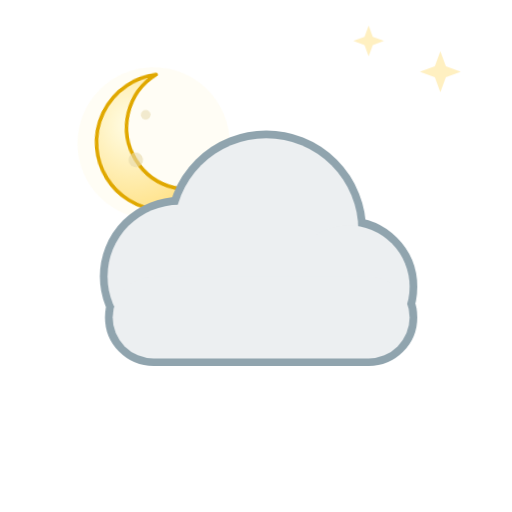
t = 0.00 s
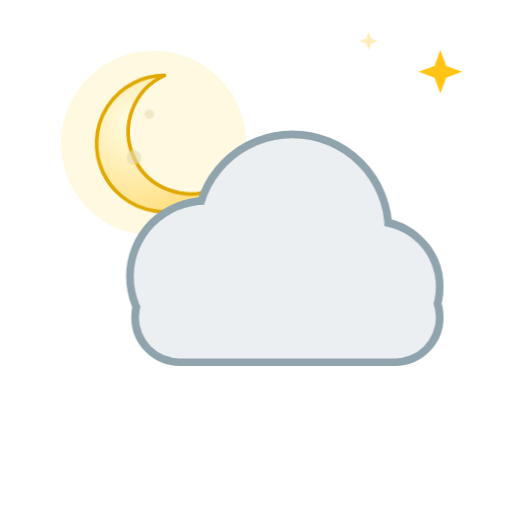
t = 1.93 s
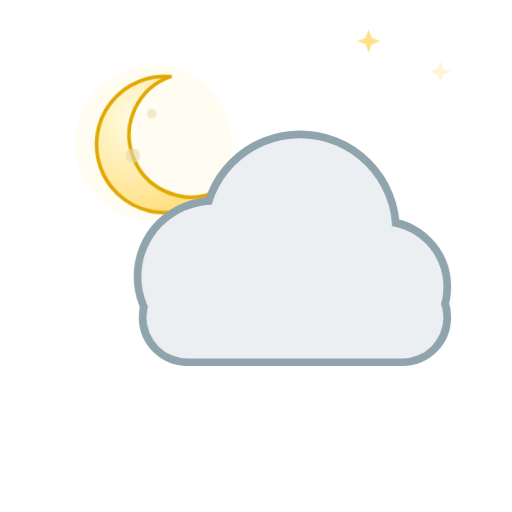
t = 3.50 s
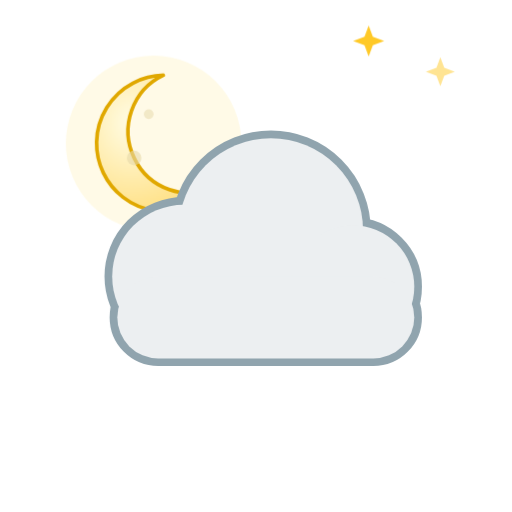
t = 5.25 s
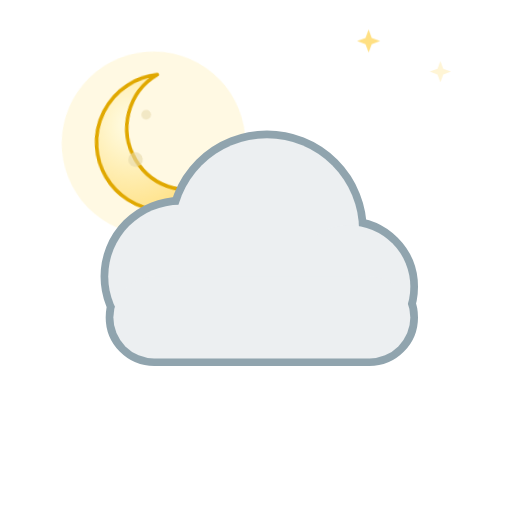
t = 6.30 s
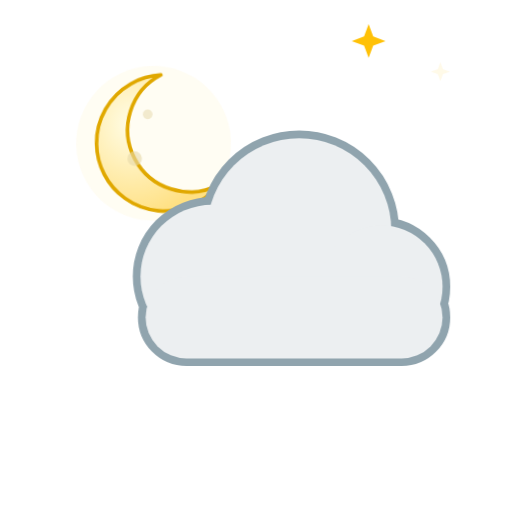
t = 8.40 s

The animated SVG that drew these frames (rendered in a browser with its animation timeline set to each time). Animation: 9 CSS @keyframes rules; frames cover the first 8.40 s, repeats indefinitely.

<svg xmlns="http://www.w3.org/2000/svg" viewBox="0 0 100 100" width="100" height="100"><style>
.rays,.glow,.spark,.cloud,.drop,.flake,.bolt,.star,.moon,.mglow,.fog{transform-box:fill-box;transform-origin:center}
.rays{animation:rays 14s linear infinite}
.glow{opacity:.35;animation:glow 2.6s ease-in-out infinite}
.spark{opacity:0;animation:twinkle 2.4s ease-in-out infinite}
.star{opacity:.25;animation:twinkle 2.8s ease-in-out infinite}
.cloud.d1{animation:cloud 6s ease-in-out infinite}
.cloud.d2{animation:cloud 8s ease-in-out infinite reverse}
.drop{opacity:0;animation:drop 1.1s linear infinite}
.drop.fast{animation-duration:.8s}
.flake{opacity:0;animation:flake 2.4s linear infinite}
.bolt{animation:bolt 3.2s linear infinite}
.moon{animation:moon 7s ease-in-out infinite}
.mglow{opacity:.2;animation:glow 4s ease-in-out infinite}
.fog.a{animation:fog 4s ease-in-out infinite}
.fog.b{animation:fog 5s ease-in-out infinite reverse}
@keyframes rays{to{transform:rotate(360deg)}}
@keyframes glow{0%,100%{opacity:.18;transform:scale(.92)}50%{opacity:.5;transform:scale(1.12)}}
@keyframes twinkle{0%,100%{opacity:0;transform:scale(.4)}50%{opacity:1;transform:scale(1.1)}}
@keyframes cloud{0%,100%{transform:translateX(-3px)}50%{transform:translateX(4px)}}
@keyframes drop{0%{opacity:0;transform:translateY(-4px)}15%{opacity:1}100%{opacity:0;transform:translateY(20px)}}
@keyframes flake{0%{opacity:0;transform:translate(0,-4px)}20%{opacity:1}50%{transform:translate(3px,8px)}100%{opacity:0;transform:translate(-2px,20px)}}
@keyframes bolt{0%,64%,72%,100%{opacity:.45}66%,70%,76%{opacity:1}}
@keyframes moon{0%,100%{transform:rotate(-6deg)}50%{transform:rotate(6deg)}}
@keyframes fog{0%,100%{transform:translateX(-5px)}50%{transform:translateX(6px)}}
@media (prefers-reduced-motion:reduce){*{animation:none!important}.drop,.flake,.bolt,.spark{opacity:1}.star{opacity:.8}}
</style><defs><radialGradient id="sun" cx="40%" cy="40%" r="60%"><stop offset="0" stop-color="#fff59d"/><stop offset="1" stop-color="#ffb300"/></radialGradient><radialGradient id="moon" cx="30%" cy="35%" r="70%"><stop offset="0" stop-color="#fffde7"/><stop offset="1" stop-color="#ffe082"/></radialGradient></defs><path class="star" style="animation-delay:0.30s" fill="#ffc107" d="M86 10 L87.08 12.92 L90 14 L87.08 15.08 L86 18 L84.92 15.08 L82 14 L84.92 12.92Z"/><path class="star" style="animation-delay:1.40s" fill="#ffc107" d="M72 5 L72.81 7.1899999999999995 L75 8 L72.81 8.81 L72 11 L71.19 8.81 L69 8 L71.19 7.1899999999999995Z"/><g transform="translate(30 28) scale(0.475)"><g class="moon"><circle class="mglow" cx="0" cy="0" r="34" fill="#fff3c4"/><path fill="url(#moon)" stroke="#e0a800" stroke-width="1.5" stroke-linejoin="round" d="M4 -28 a28 28 0 1 0 22 46 a22 22 0 1 1 -22 -46z"/><circle cx="-8" cy="6" r="3" fill="#e6d8a8" opacity=".6"/><circle cx="-2" cy="-12" r="2" fill="#e6d8a8" opacity=".5"/></g></g><g transform="translate(0 0) scale(1)"><g class="cloud d1"><g fill="#90a4ae" stroke="#90a4ae" stroke-width="3.0"><circle cx="38" cy="54" r="14"/><circle cx="55" cy="45" r="18"/><circle cx="71" cy="56" r="12"/><rect x="25" y="54" width="58" height="16" rx="8"/></g><g fill="#eceff1"><circle cx="38" cy="54" r="14"/><circle cx="55" cy="45" r="18"/><circle cx="71" cy="56" r="12"/><rect x="25" y="54" width="58" height="16" rx="8"/></g></g></g></svg>
